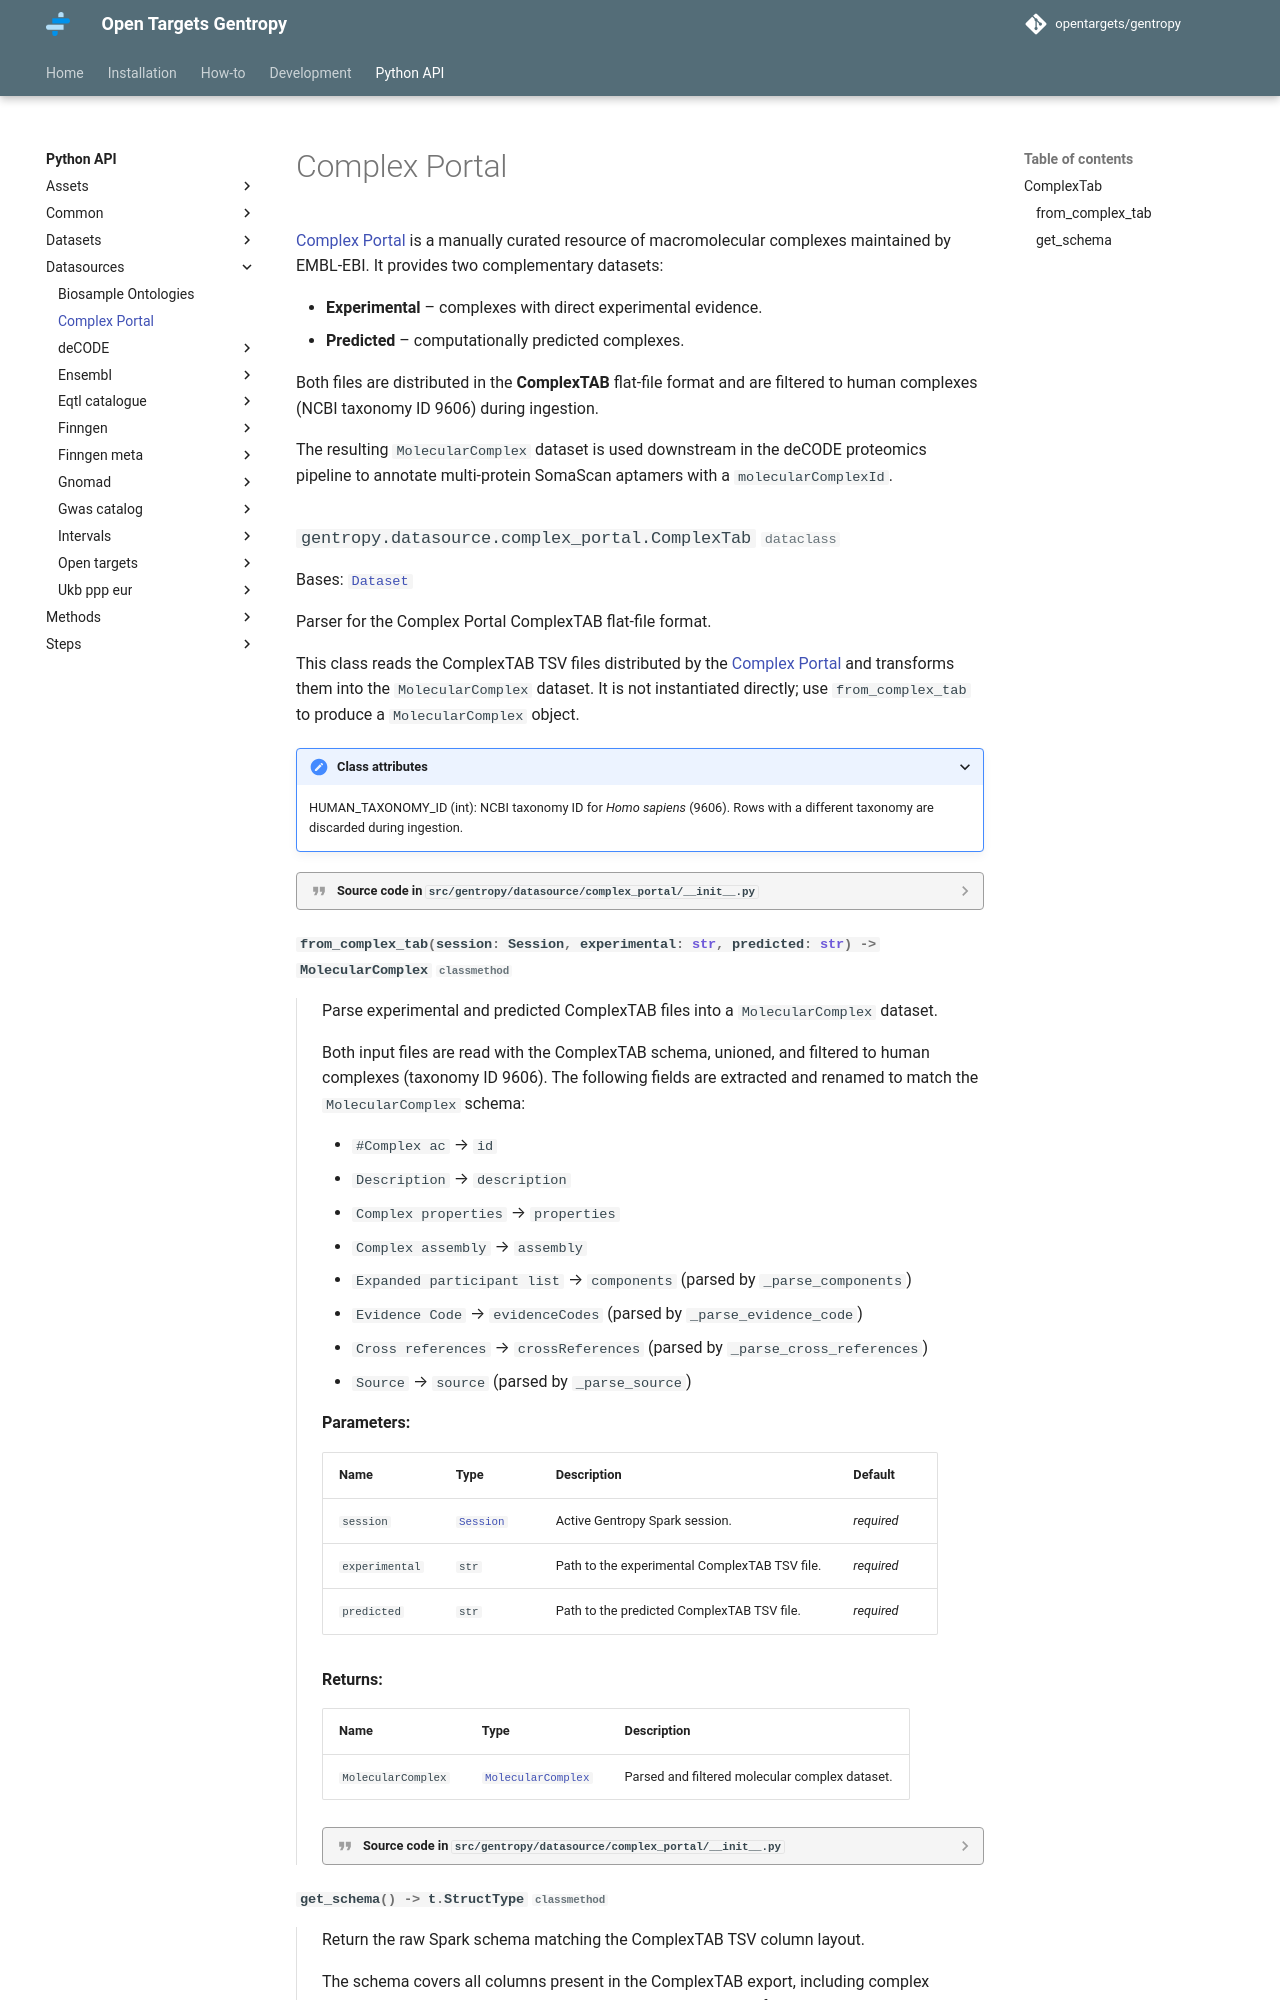

repository: opentargets/gentropy · page: python_api/datasources/complex_portal/_complex_portal/index.html · generator: mkdocs

---
title: Complex Portal
---

[Complex Portal](https://www.ebi.ac.uk/complexportal/) is a manually curated resource of macromolecular complexes maintained by EMBL-EBI. It provides two complementary datasets:

- **Experimental** – complexes with direct experimental evidence.
- **Predicted** – computationally predicted complexes.

Both files are distributed in the **ComplexTAB** flat-file format and are filtered to human complexes (NCBI taxonomy ID 9606) during ingestion.
